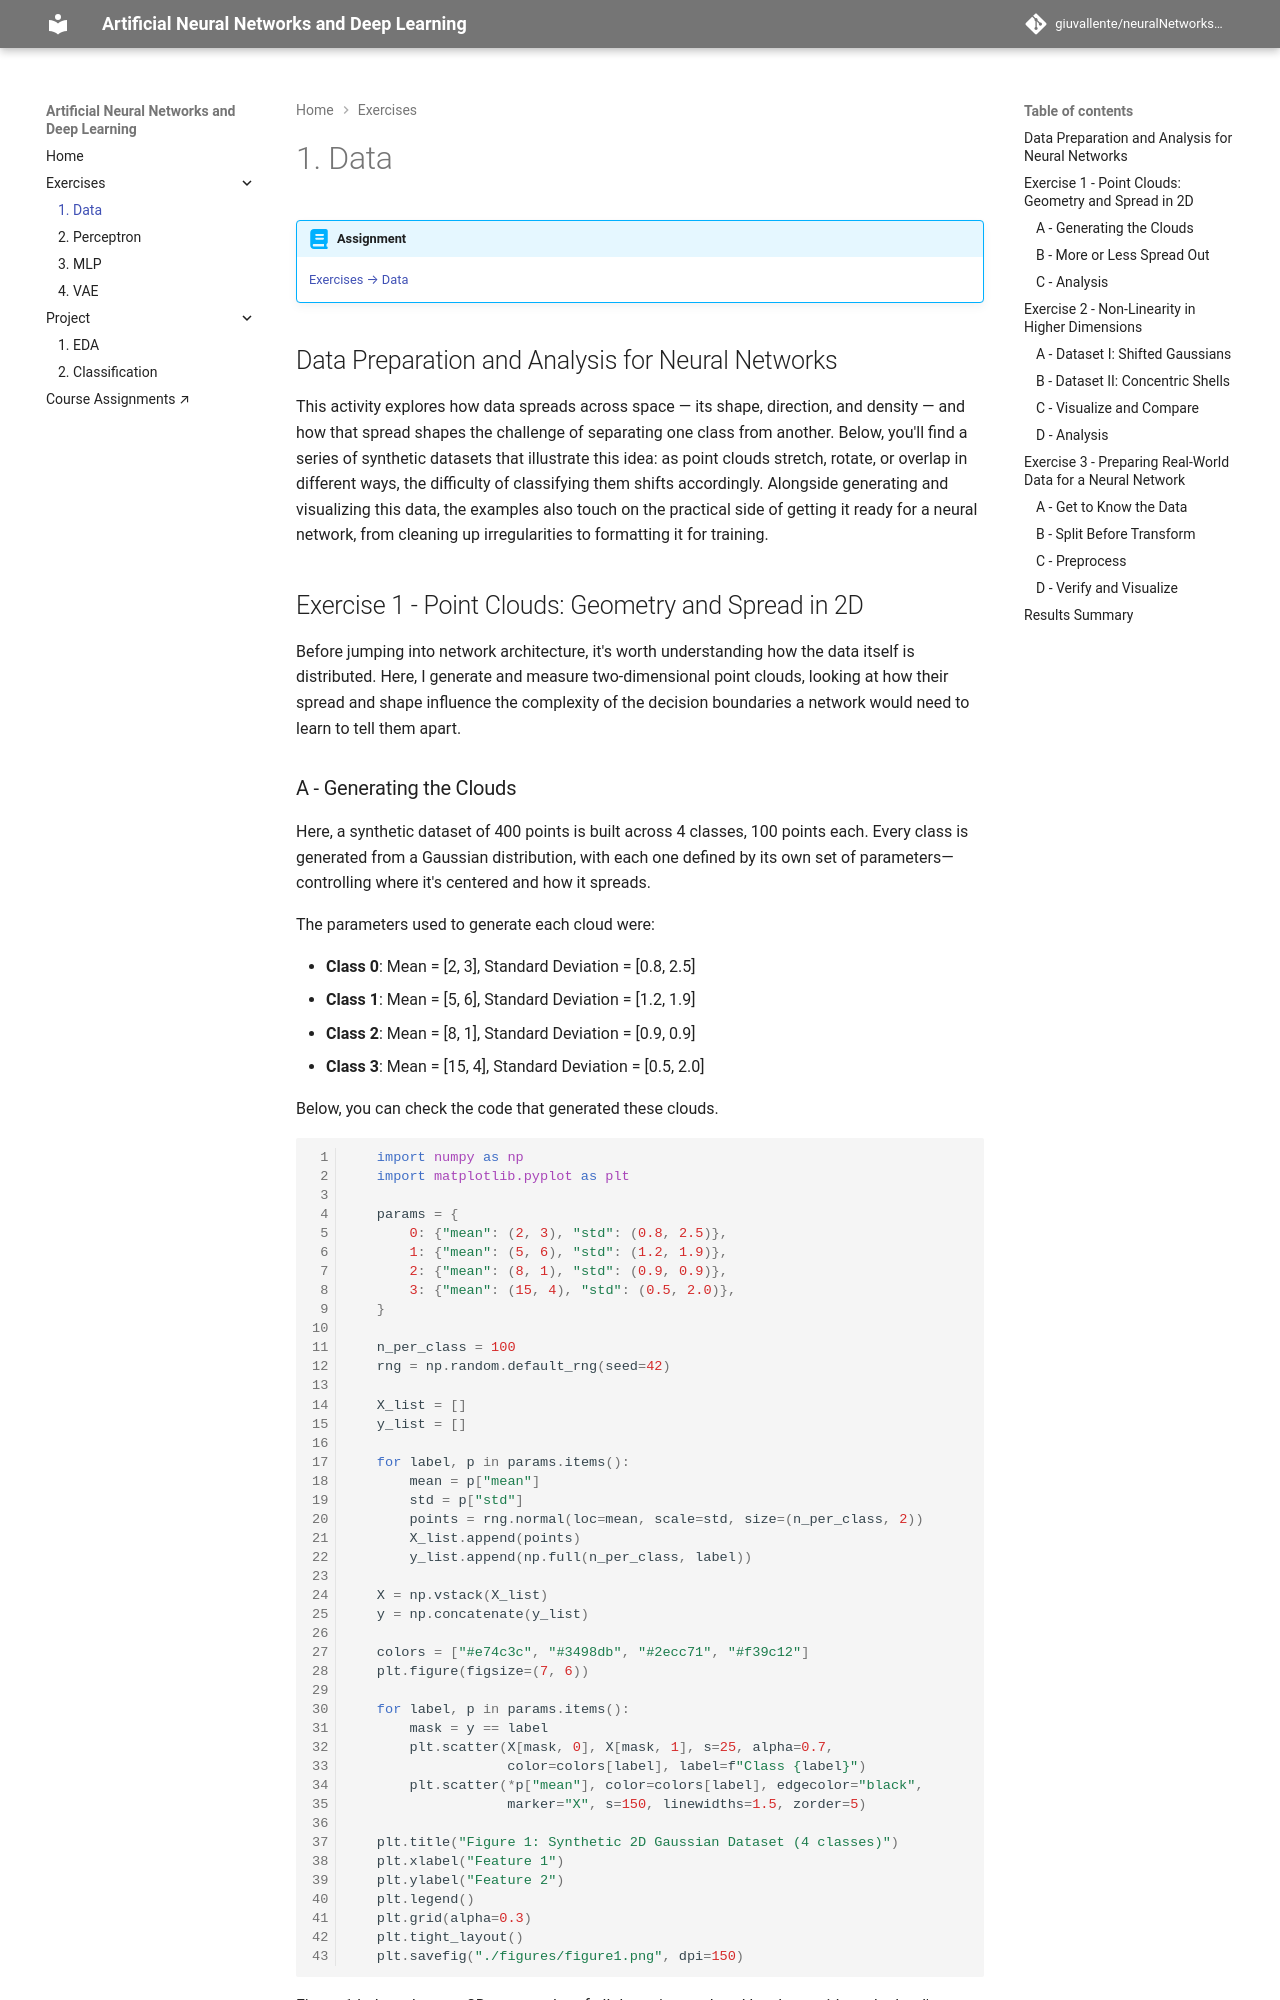

repository: giuvallente/neuralNetworks-Documentation · page: exercises/data/index.html · generator: mkdocs

---
exercise: data
ai_use: "Claude was used to assemble and format this report from my code (exercise1.py, exercise2.py, exercise3.py, exercise4.py), my figures and my analysis notes."
---

# 1. Data

!!! abstract "Assignment"

    [Exercises → Data](https://insper.github.io/ann-dl/2026.2/exercises/data/){:target='_blank'}

## Data Preparation and Analysis for Neural Networks

This activity explores how data spreads across space — its shape, direction, and density — and how that spread shapes the challenge of separating one class from another. Below, you'll find a series of synthetic datasets that illustrate this idea: as point clouds stretch, rotate, or overlap in different ways, the difficulty of classifying them shifts accordingly. Alongside generating and visualizing this data, the examples also touch on the practical side of getting it ready for a neural network, from cleaning up irregularities to formatting it for training.

## Exercise 1 - Point Clouds: Geometry and Spread in 2D

Before jumping into network architecture, it's worth understanding how the data itself is distributed. Here, I generate and measure two-dimensional point clouds, looking at how their spread and shape influence the complexity of the decision boundaries a network would need to learn to tell them apart.
